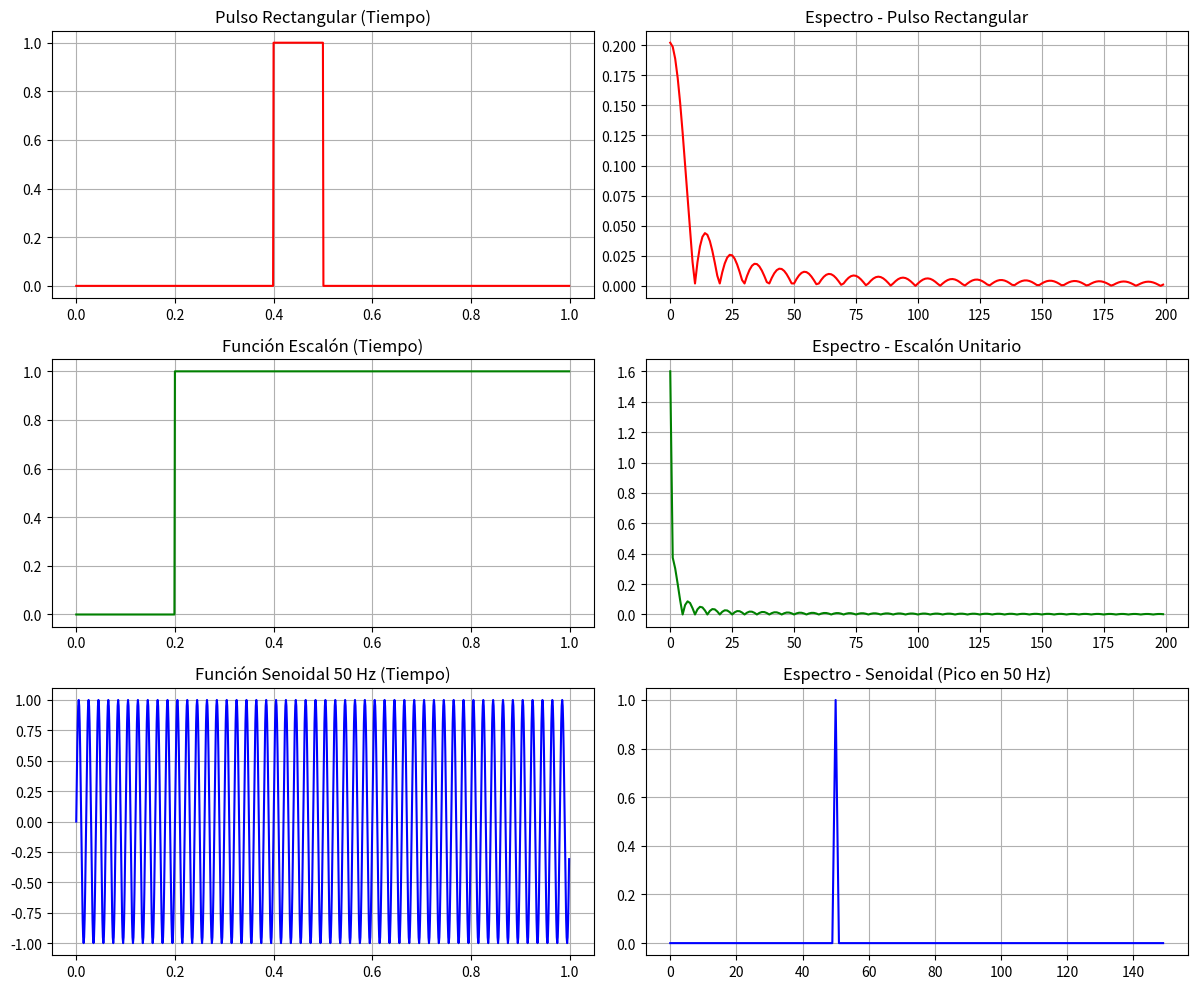
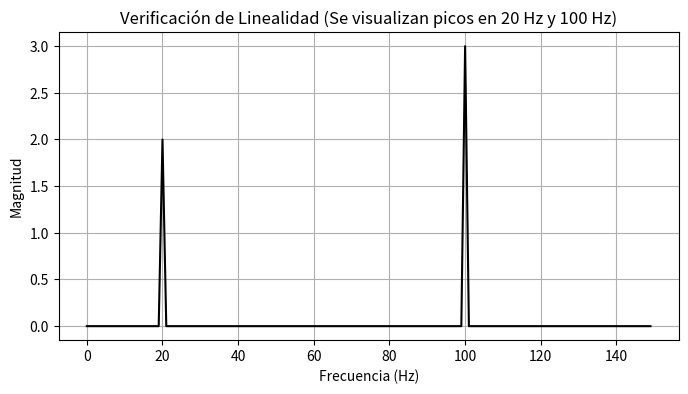

Write Python code to recreate these figures, in order.
import numpy as np
import matplotlib.pyplot as plt

# ==========================================
# 1. CONFIGURACIÓN INICIAL
# ==========================================
Fs = 1000  # Frecuencia de muestreo (Hz)
T = 1.0    # Duración total de la señal (segundos)
t = np.linspace(0, T, int(Fs * T), endpoint=False)

# ==========================================
# 2. CREACIÓN DE SEÑALES ELEMENTALES
# ==========================================
# A. Pulso rectangular
ancho_pulso = 0.1
pulso_rect = np.where((t >= 0.4) & (t <= 0.4 + ancho_pulso), 1.0, 0.0)

# B. Función escalón unitario (comienza en t = 0.2s)
escalon = np.where(t >= 0.2, 1.0, 0.0)

# C. Función senoidal (frecuencia de 50 Hz)
f0 = 50
senoidal = np.sin(2 * np.pi * f0 * t)

# ==========================================
# 3. FUNCIÓN PARA CÁLCULO DE LA FFT
# ==========================================
def calcular_fft(signal, Fs):
    N = len(signal)
    yf = np.fft.fft(signal)
    xf = np.fft.fftfreq(N, 1 / Fs)
    idx_positivo = xf >= 0
    return xf[idx_positivo], np.abs(yf[idx_positivo]) * 2 / N

# ==========================================
# 4. VISUALIZACIÓN DE SEÑALES EN EL TIEMPO
# ==========================================
plt.figure(figsize=(12, 10))

plt.subplot(3, 2, 1)
plt.plot(t, pulso_rect, 'r')
plt.title('Pulso Rectangular (Tiempo)')
plt.grid(True)

plt.subplot(3, 2, 3)
plt.plot(t, escalon, 'g')
plt.title('Función Escalón (Tiempo)')
plt.grid(True)

plt.subplot(3, 2, 5)
plt.plot(t, senoidal, 'b')
plt.title('Función Senoidal 50 Hz (Tiempo)')
plt.grid(True)

# Cálculo y gráfica de espectros de frecuencia
f_rect, mag_rect = calcular_fft(pulso_rect, Fs)
f_esc, mag_esc = calcular_fft(escalon, Fs)
f_sen, mag_sen = calcular_fft(senoidal, Fs)

plt.subplot(3, 2, 2)
plt.plot(f_rect[:200], mag_rect[:200], 'r')
plt.title('Espectro - Pulso Rectangular')
plt.grid(True)

plt.subplot(3, 2, 4)
plt.plot(f_esc[:200], mag_esc[:200], 'g')
plt.title('Espectro - Escalón Unitario')
plt.grid(True)

plt.subplot(3, 2, 6)
plt.plot(f_sen[:150], mag_sen[:150], 'b')
plt.title('Espectro - Senoidal (Pico en 50 Hz)')
plt.grid(True)

plt.tight_layout()
plt.show()

# ==========================================
# 5. VERIFICACIÓN DE LA PROPIEDAD DE LINEALIDAD
# ==========================================
# Linealidad: La FFT de una suma ponderada es la suma ponderada de las FFTs.
sig1 = np.sin(2 * np.pi * 20 * t)   # Señal a 20 Hz
sig2 = np.sin(2 * np.pi * 100 * t)  # Señal a 100 Hz
senal_combinada = 2 * sig1 + 3 * sig2

f_comb, mag_comb = calcular_fft(senal_combinada, Fs)

plt.figure(figsize=(8, 4))
plt.plot(f_comb[:150], mag_comb[:150], 'k')
plt.title('Verificación de Linealidad (Se visualizan picos en 20 Hz y 100 Hz)')
plt.xlabel('Frecuencia (Hz)')
plt.ylabel('Magnitud')
plt.grid(True)
plt.show()
